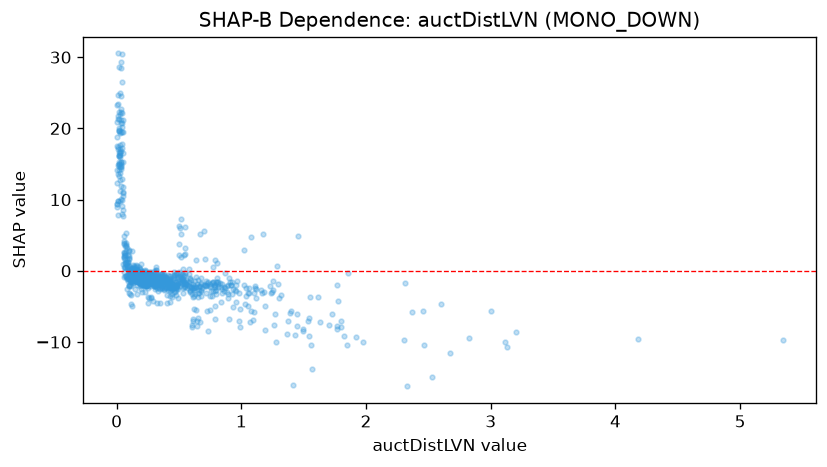

The data file committed next to this chart (first rows):
feature_value, shap_value
0.183, -0.6635
0.172, -1.051
0.23, -1.375
0.989, -7.89
0.28, -1.733
0.618, -2.376
0.163, -0.8008
0.247, -2.014
0.957, -4.442
0.023, 13.27
1.282, -9.975
0.531, -0.5862
0.419, -2.105
0.024, 14.55
0.063, 2.644
0.109, -1.988
0.495, -0.9346
0.555, -1.855
1.552, -3.655
0.214, -1.49
0.636, -0.8137
0.184, -0.6289
0.526, -1.465
0.069, 2.446
0.07, 1.086
0.025, 15.99
0.064, -0.7956
0.202, -0.4533
0.425, -0.7054
0.304, -1.119
0.215, -1.793
0.245, -0.9485
0.114, -4.605
1.455, 4.872
0.295, -4.255
0.056, 3.712
0.887, -2.09
0.271, -1.373
1.298, -1.818
0.127, 0.3294
0.268, -0.6167
1.271, -6.026
0.751, -1.922
0.234, -1.755
0.635, -2.298
0.398, -1.152
0.339, -1.896
0.115, -0.1877
0.776, -1.628
0.09, 0.4921
0.223, -1.902
0.197, -1.509
0.337, -1.763
0.12, -0.2649
0.218, -1.14
0.181, 0.4761
0.729, -1.57
1.494, -8.169
0.264, -1.457
0.301, -2.131
... 820 more rows
